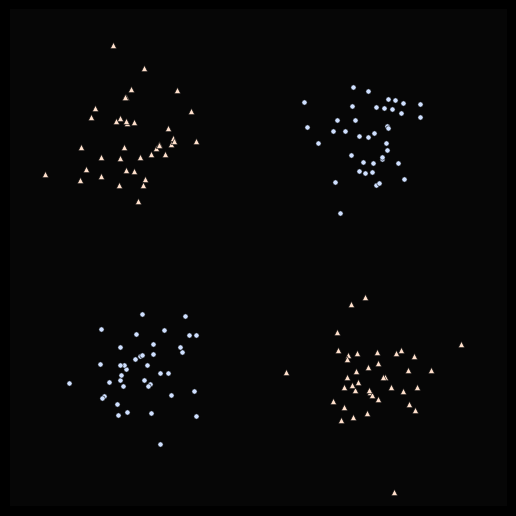

Python code for this plot:
# Madaline (Widrow e Hoff) - Many Adalines
# Dois Adalines na camada escondida e uma saida fixa que faz OR entre eles
# Com duas retas da pra resolver o XOR, que um neuronio sozinho nao resolve
import numpy as np
import matplotlib.pyplot as plt
from matplotlib import animation
from matplotlib.colors import LinearSegmentedColormap

TAXA = 0.05
N = 40
FRAMES = 80
PASSOS = 4      # amostras apresentadas por frame


def gerar_dados(n, seed):
    # XOR com 4 nuvens: cantos iguais sao -1 e cantos diferentes sao 1
    r = np.random.default_rng(seed)
    cantos = np.array([[-1, -1], [1, 1], [-1, 1], [1, -1]]) * 0.5
    X = np.vstack([r.normal(c, 0.13, (n, 2)) for c in cantos])
    d = np.r_[-np.ones(2*n), np.ones(2*n)]
    ordem = r.permutation(4*n)
    return X[ordem], d[ordem]


def sinal(v):
    return np.where(v >= 0, 1, -1)


def somas(x, W, b):
    # cada coluna de W é um Adaline
    return x @ W + b


def saida(x, W, b):
    z = sinal(somas(x, W, b))
    # OR fixo: a rede dispara se pelo menos um Adaline disparar
    return sinal(z.sum(-1) + 1)


def corrige(x, alvo, W, b):
    # regra MRI: so mexe nos Adalines quando a rede erra
    s = somas(x, W, b)
    if saida(x, W, b) == alvo:
        return W, b
    if alvo == 1:
        # ninguem disparou: puxa pra 1 o Adaline que estava mais perto de disparar
        j = [np.argmax(s)]
    else:
        # disparou quem nao devia: empurra pra -1 todos que dispararam
        j = np.where(s >= 0)[0]
    W, b = W.copy(), b.copy()
    W[:, j] += TAXA * np.outer(x, alvo - s[j])
    b[j] += TAXA * (alvo - s[j])
    return W, b


def reta(w, b, x1):
    # reta de um Adaline: w1*x1 + w2*x2 + b = 0
    return -(w[0]*x1 + b) / w[1]


X, d = gerar_dados(N, seed=0)

rng = np.random.default_rng(3)
est = {'W': rng.normal(0, 0.3, (2, 2)), 'b': rng.normal(0, 0.3, 2), 'n': 0}

g = np.linspace(-1.05, 1.05, 300)
gx, gy = np.meshgrid(g, g)
grid = np.c_[gx.ravel(), gy.ravel()]
cmap = LinearSegmentedColormap.from_list('n', ['#2456d6', '#0c1734', '#0a0a0a', '#33100a', '#d9541f'])

plt.style.use('dark_background')
fig = plt.figure(figsize=(5.4, 6.2), facecolor='#0a0a0a')
ax = fig.add_axes([0.04, 0.12, 0.92, 0.86])
ax.set_axis_off()

im = ax.imshow(np.zeros(gx.shape), cmap=cmap, vmin=-1, vmax=1, alpha=0.7,
               extent=(-1.05, 1.05, -1.05, 1.05), origin='lower')
ax.scatter(*X[d == -1].T, s=14, c='#cfe0ff', edgecolors='#0a0a0a', lw=.4)
ax.scatter(*X[d == 1].T, s=20, c='#ffe0cc', marker='^', edgecolors='#0a0a0a', lw=.4)
# uma reta pra cada Adaline
linhas = [ax.plot([], [], 'w', lw=1.2)[0] for _ in range(2)]
ax.set_xlim(-1.05, 1.05)
ax.set_ylim(-1.05, 1.05)

info = fig.text(.5, .06, '', ha='center', va='center', color='#cfcfcf',
                family='monospace', fontsize=10)


def frame(i):
    # o primeiro frame mostra os pesos iniciais, sem treinar
    if i > 0:
        for _ in range(PASSOS):
            k = est['n'] % len(X)
            est['W'], est['b'] = corrige(X[k], d[k], est['W'], est['b'])
            est['n'] += 1
    W, b = est['W'], est['b']

    im.set_data(saida(grid, W, b).reshape(gx.shape))
    for j in range(2):
        linhas[j].set_data(g, reta(W[:, j], b[j], g))
    acc = (saida(X, W, b) == d).mean()
    info.set_text(f"amostras {est['n']:>4} | acc {acc:.1%}")
    return [im, info] + linhas


def inicio():
    # sem isso o matplotlib chama frame(0) duas vezes
    return []


anim = animation.FuncAnimation(fig, frame, init_func=inicio, frames=FRAMES, interval=100, repeat=False)
# anim.save('madaline.mp4', fps=10, dpi=200)
plt.show()

# Observamos que cada Adaline cuida de um canto do XOR, e o OR na saida
# junta as duas regioes
